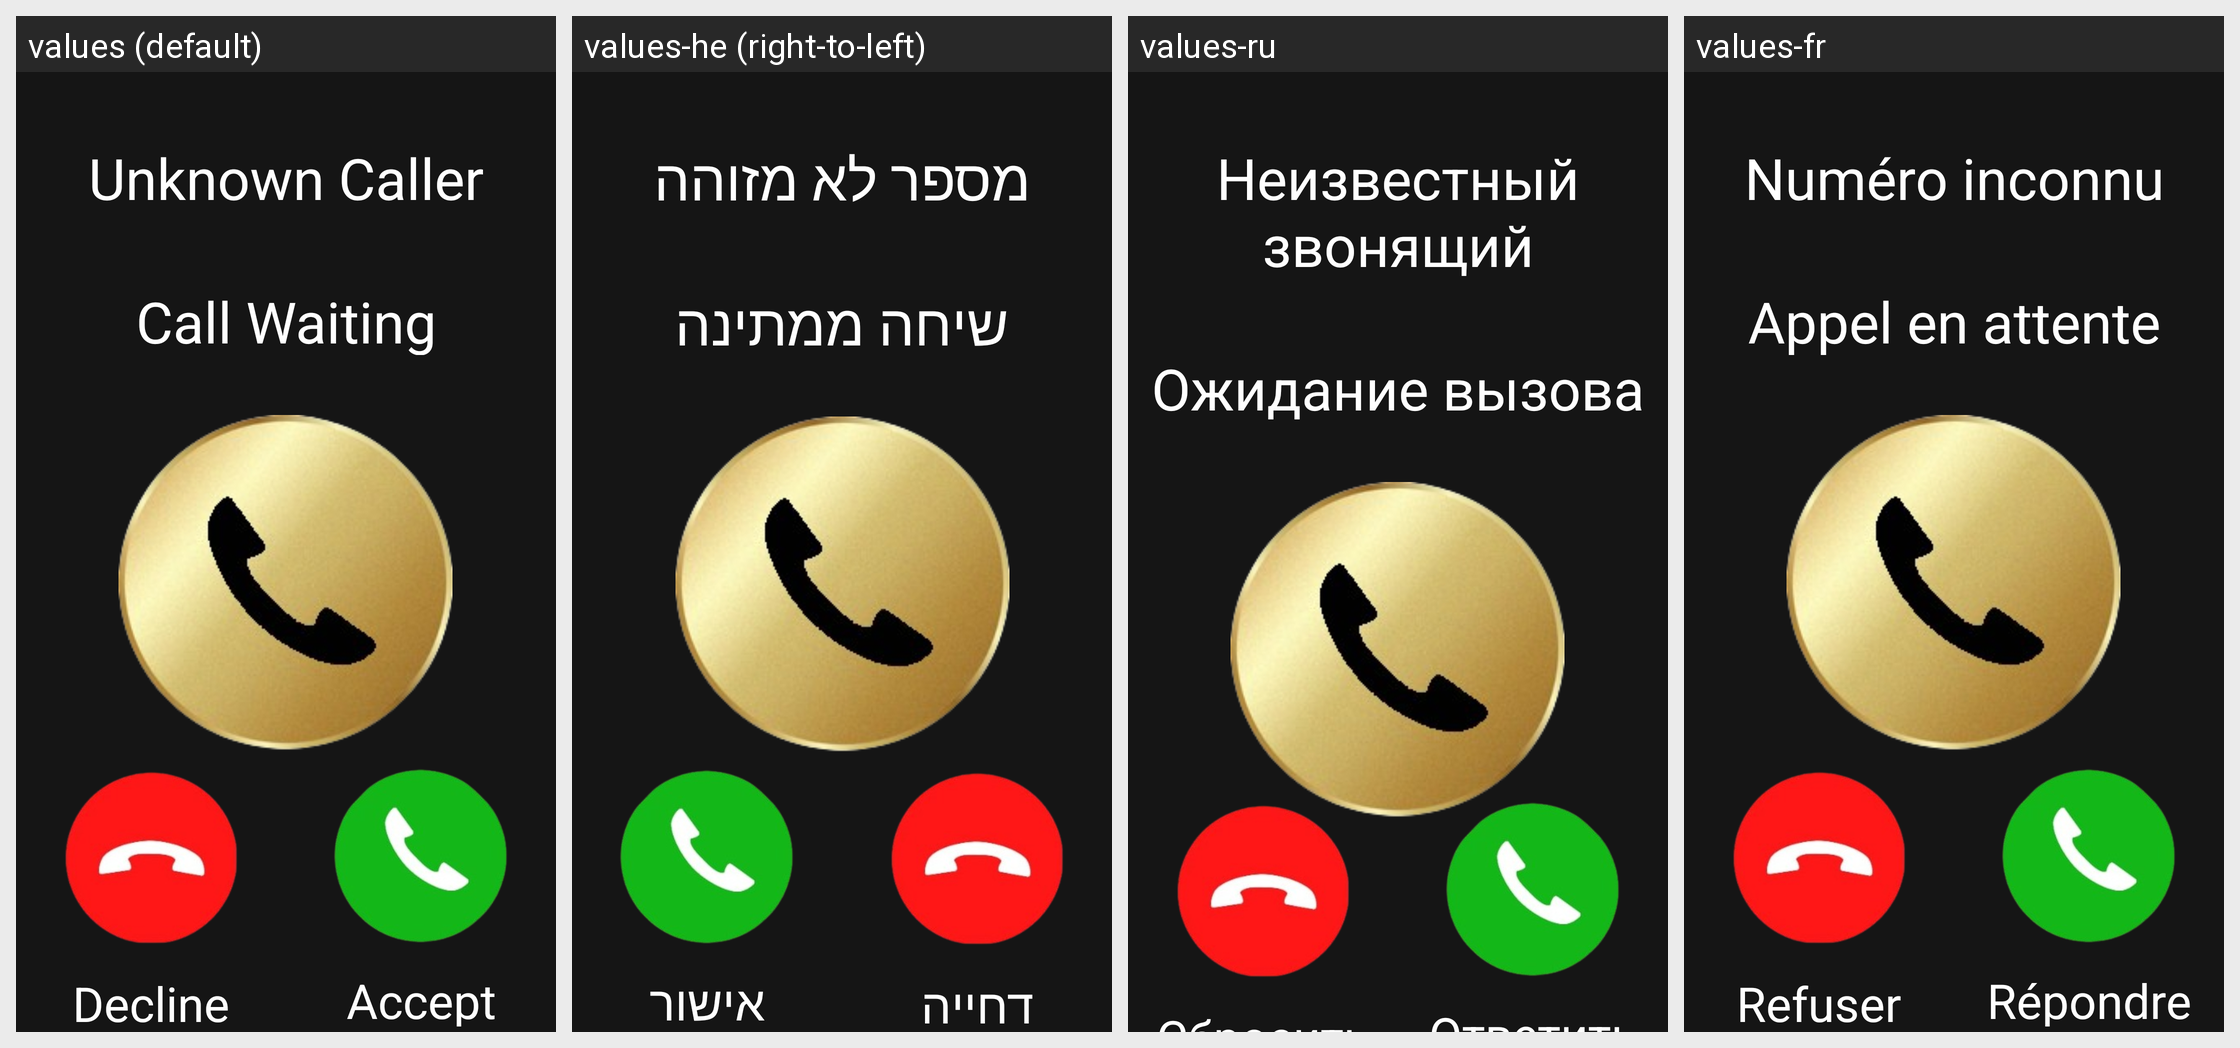

Here is an Android app screen in its default locale and in the app's own translations. Write out the translated-string differences for the strings that appear on this screen.
Android screen res/layout/fragment_waiting_call.xml rendered under 4 locales, left to right: values (default), values-he (right-to-left), values-ru, values-fr. Device: Nexus 5 (rendered at 1080×1920; each locale shown at half size, 540×960, under a caption strip naming it); theme Theme.SimpleCall.
Other locales in the repository, not shown: values-ar, values-de, values-es, values-hi, values-id, values-in, values-iw, values-ja, values-ko, values-nl, values-zh.
Strings drawn on this screen, with the default value and each locale's value (text and hints the layout hard-codes, and strings that could not be matched under every locale, appear in the picture but are not listed):

unknown_caller
  values: Unknown Caller
  values-he: מספר לא מזוהה
  values-ru: Неизвестный звонящий
  values-fr: Numéro inconnu

call_waiting
  values: Call Waiting
  values-he: שיחה ממתינה
  values-ru: Ожидание вызова
  values-fr: Appel en attente

decline_button
  values: Decline
  values-he: דחייה
  values-ru: Сбросить
  values-fr: Refuser

accept_button
  values: Accept
  values-he: אישור
  values-ru: Ответить
  values-fr: Répondre
